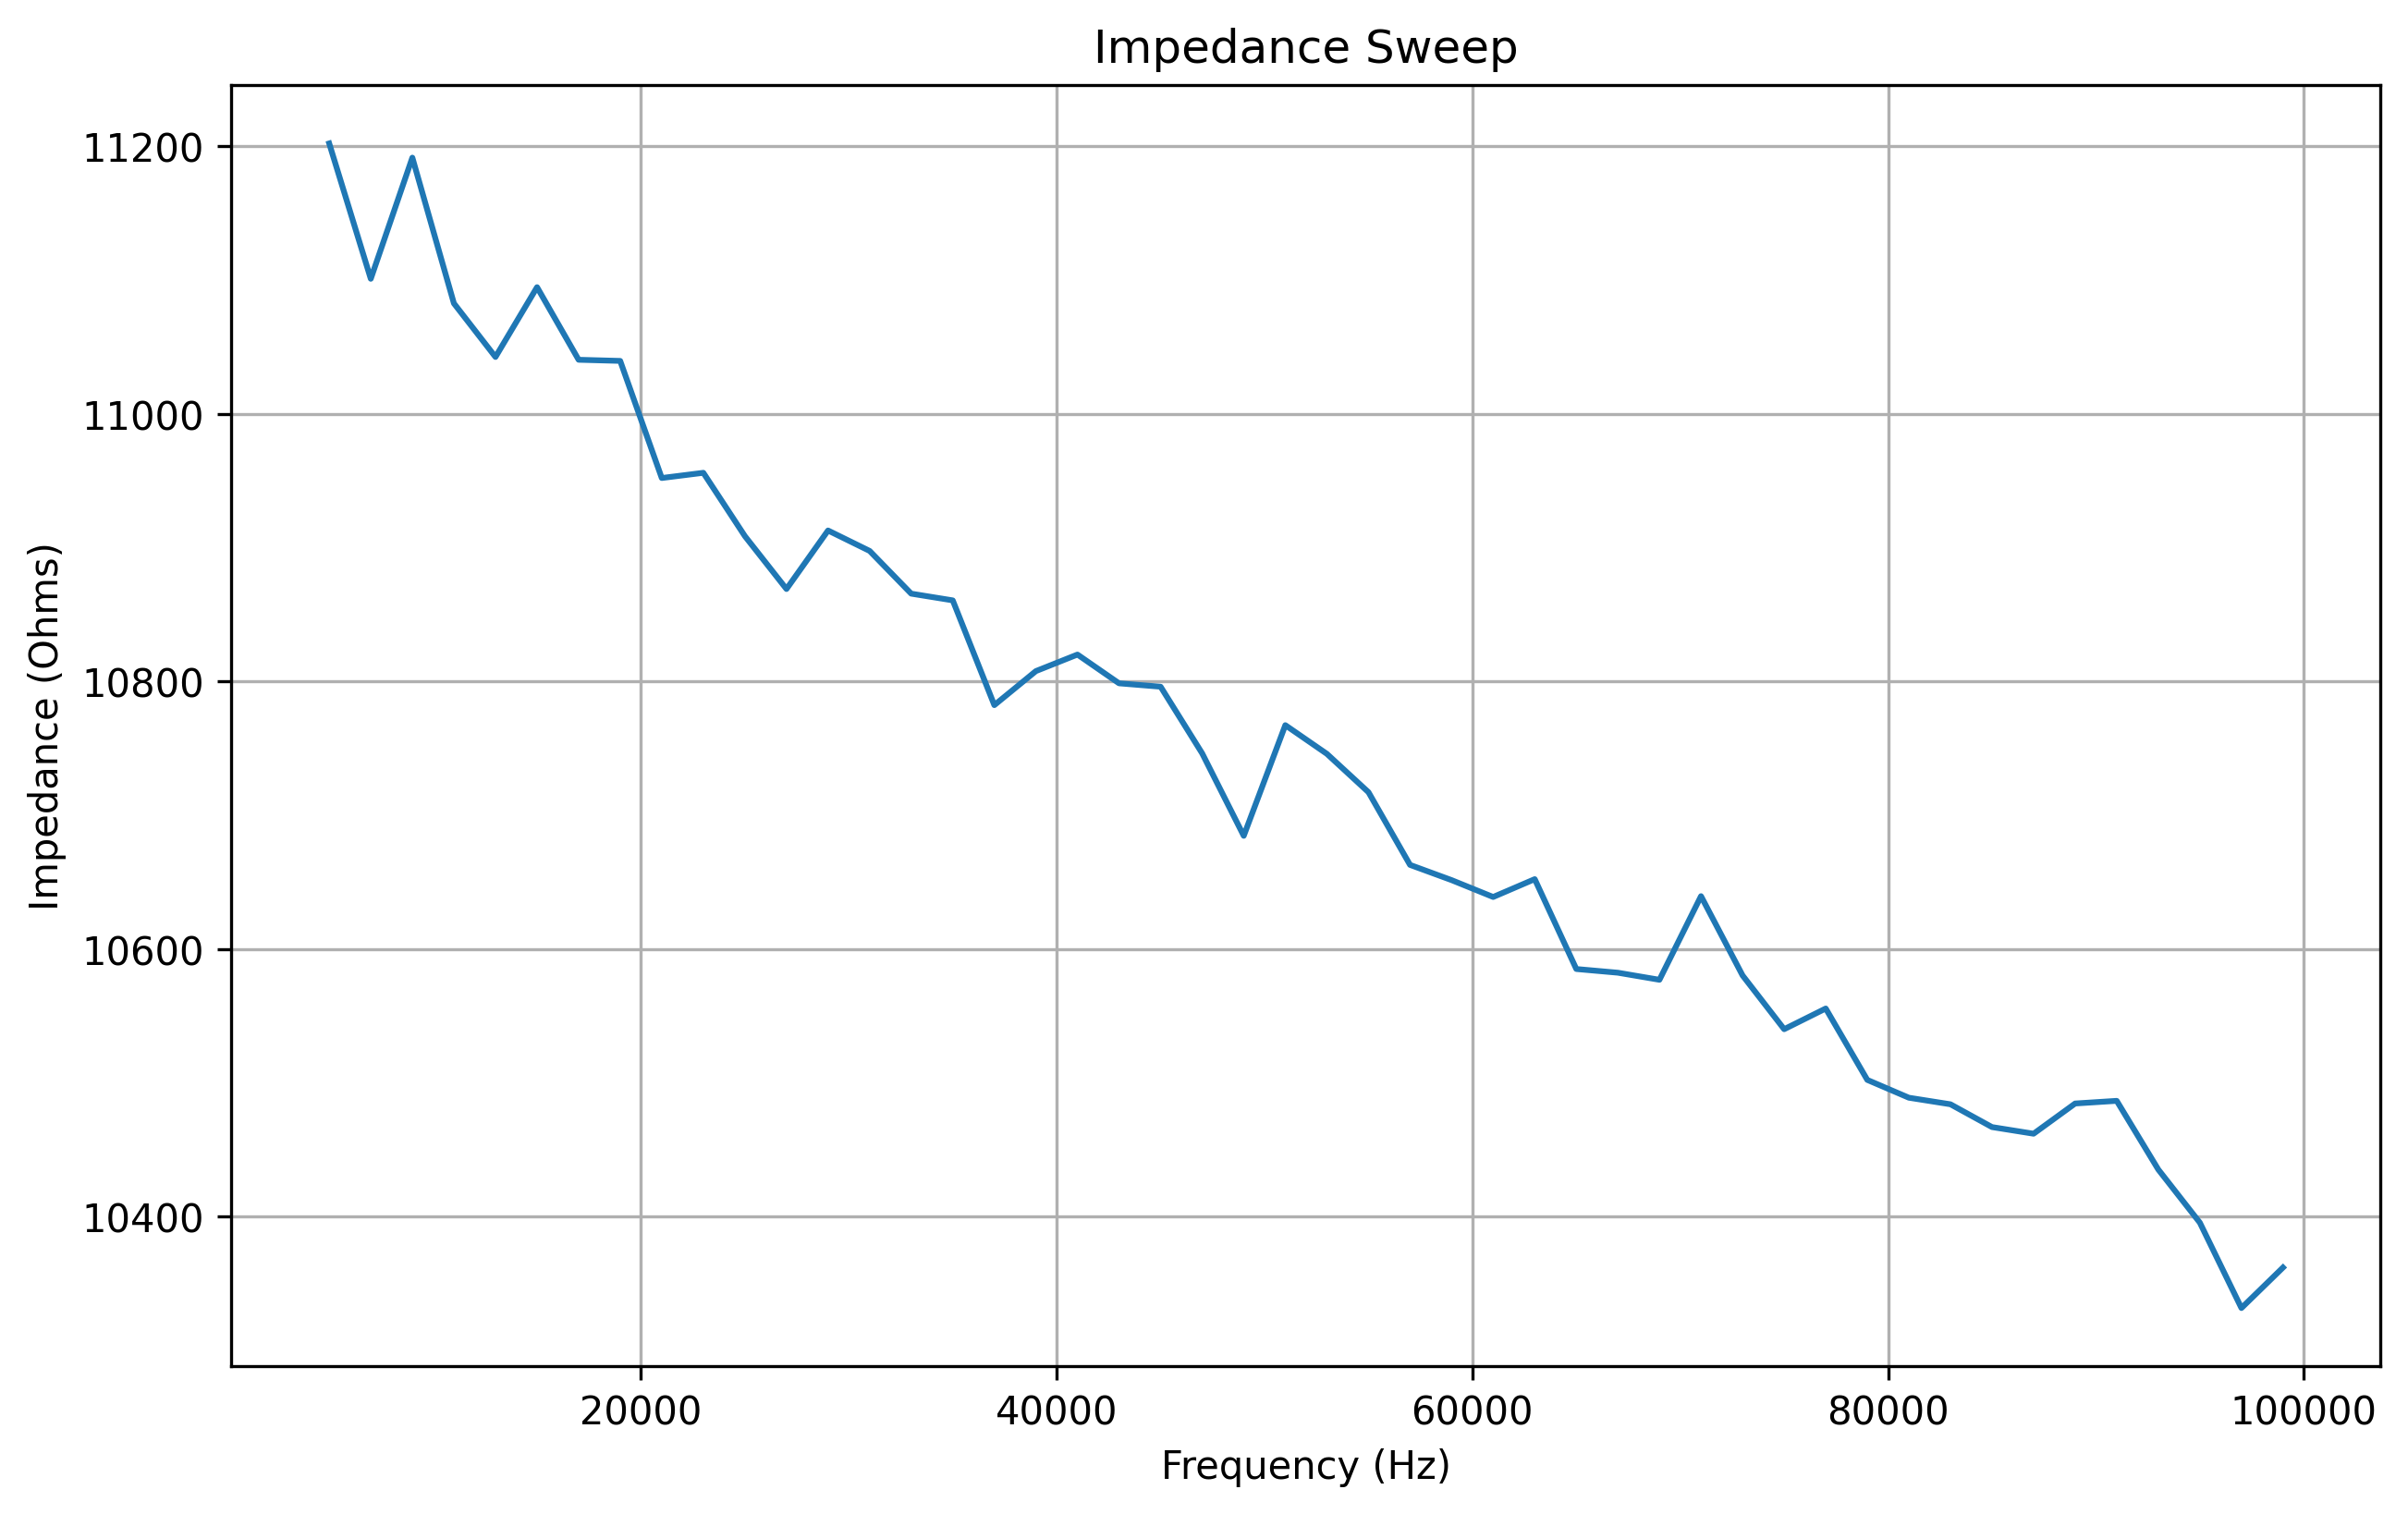

The data file committed next to this chart (first rows):
frequency, real, imaginary, magnitude, impedance
5000, 11.0, 823.0, 823.1, 11202
7000, 4.0, 820.0, 820, 11101
9000, -54.0, 828.0, 829.8, 11192
11000, -60.0, 825.0, 827.2, 11083
13000, -95.0, 843.0, 848.3, 11043
15000, -105.0, 830.0, 836.6, 11095
17000, -128.0, 836.0, 845.7, 11040
19000, -139.0, 825.0, 836.6, 11040
21000, -161.0, 840.0, 855.3, 10952
23000, -180.0, 830.0, 849.3, 10956
25000, -196.0, 833.0, 855.8, 10909
27000, -211.0, 828.0, 854.5, 10869
29000, -229.0, 826.0, 857.2, 10913
31000, -245.0, 819.0, 854.9, 10898
33000, -260.0, 818.0, 858.3, 10866
35000, -278.0, 813.0, 859.2, 10861
37000, -296.0, 812.0, 864.3, 10782
39000, -309.0, 805.0, 862.3, 10808
41000, -327.0, 796.0, 860.5, 10820
43000, -335.0, 786.0, 854.4, 10799
45000, -357.0, 783.0, 860.5, 10796
47000, -379.0, 777.0, 864.5, 10746
49000, -396.0, 773.0, 868.5, 10685
51000, -403.0, 763.0, 862.9, 10767
53000, -417.0, 756.0, 863.4, 10746
55000, -437.0, 745.0, 863.7, 10717
57000, -456.0, 742.0, 870.9, 10663
59000, -468.0, 732.0, 868.8, 10652
61000, -479.0, 723.0, 867.3, 10639
63000, -496.0, 708.0, 864.5, 10652
65000, -518.0, 708.0, 877.3, 10585
67000, -527.0, 696.0, 873, 10582
69000, -542.0, 684.0, 872.7, 10577
71000, -556.0, 670.0, 870.6, 10640
73000, -568.0, 662.0, 872.3, 10580
75000, -585.0, 648.0, 873.0, 10540
77000, -597.0, 638.0, 873.8, 10556
79000, -610.0, 627.0, 874.8, 10502
81000, -623.0, 613.0, 874, 10489
83000, -635.0, 600.0, 873.6, 10484
85000, -650.0, 588.0, 876.5, 10467
87000, -658.0, 580.0, 877.1, 10462
89000, -671.0, 563.0, 875.9, 10485
91000, -689.0, 542.0, 876.6, 10487
93000, -697.0, 534.0, 878, 10435
95000, -709.0, 518.0, 878.1, 10396
97000, -721.0, 509.0, 882.6, 10332
99000, -729.0, 494.0, 880.6, 10362
